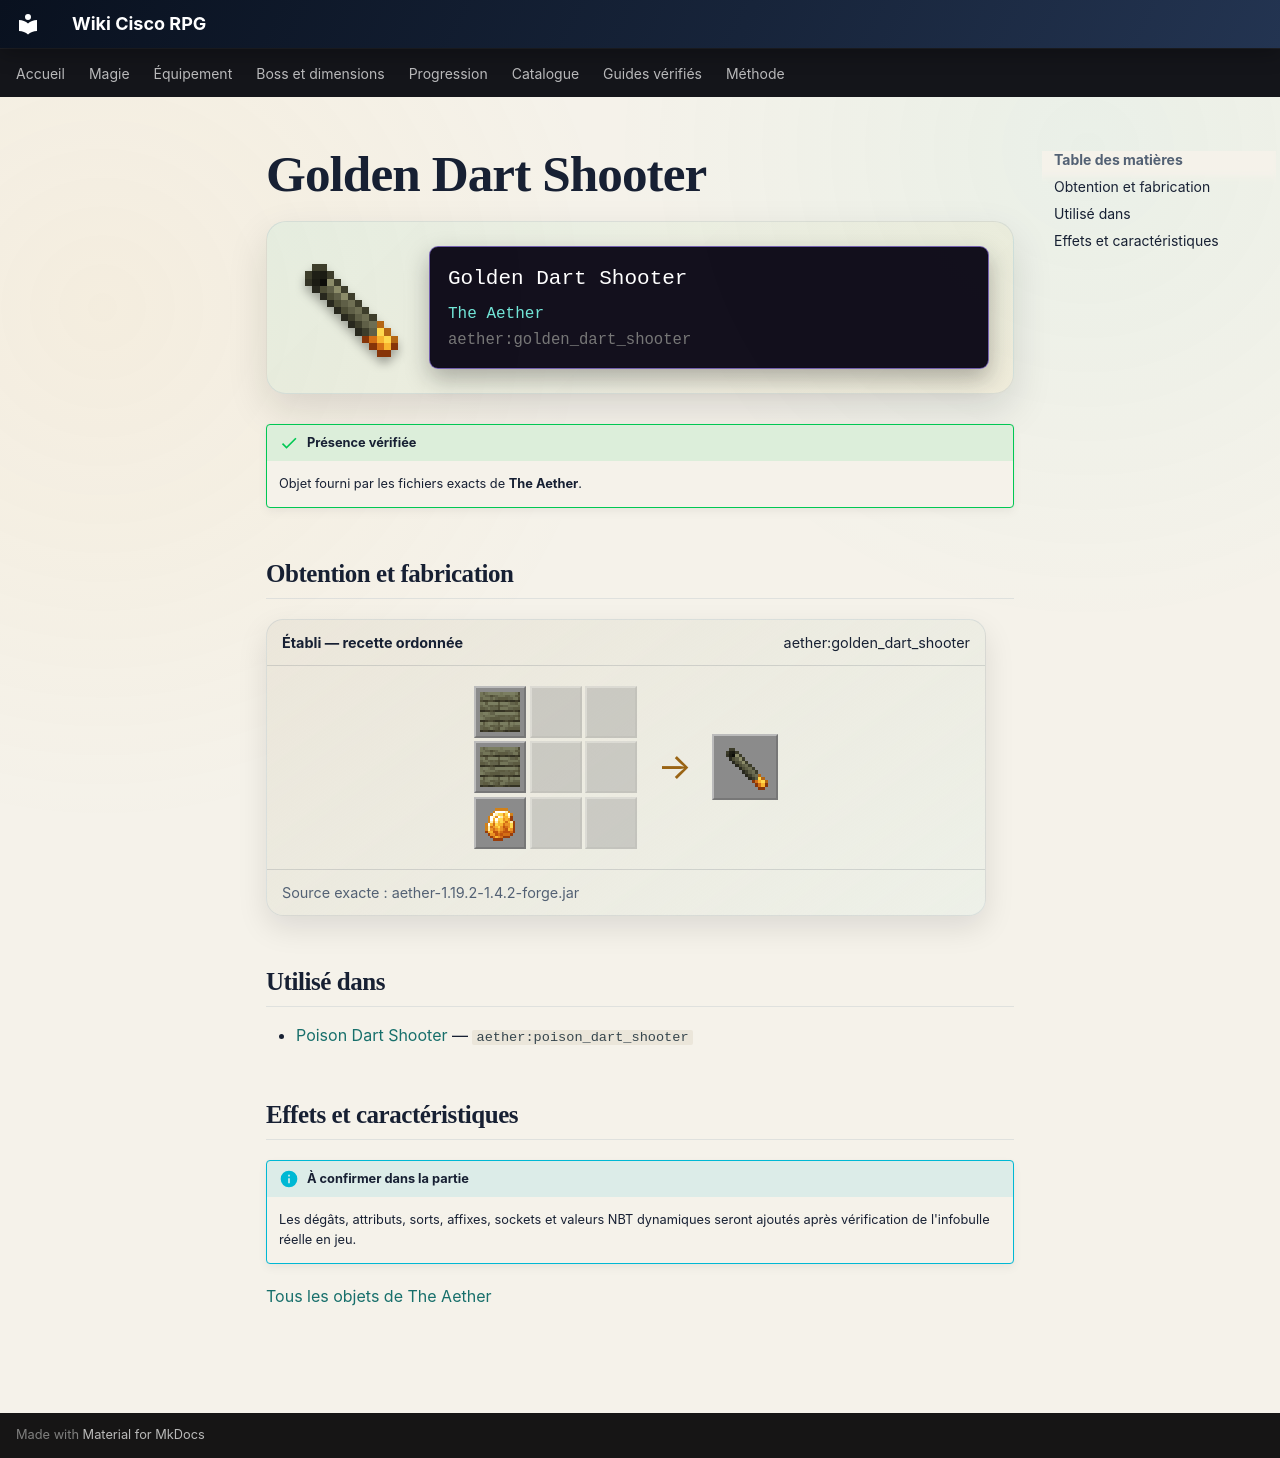

repository: Kloups-Dev/wiki-cisco-rpg · page: catalogue/objets/aether/golden_dart_shooter/index.html · generator: mkdocs

# Golden Dart Shooter

<div class="mc-item-showcase">
<img class="mc-item-icon" src="../../../../assets/generated/items/aether/golden_dart_shooter.png" alt="Golden Dart Shooter">
<div class="mc-tooltip-card">
<div class="mc-tooltip-card__name">Golden Dart Shooter</div>
<div class="mc-tooltip-card__mod">The Aether</div>
<div class="mc-tooltip-card__id">aether:golden_dart_shooter</div>
</div>
</div>

!!! success "Présence vérifiée"
    Objet fourni par les fichiers exacts de **The Aether**.

## Obtention et fabrication

<div class="jei-recipe"><div class="jei-recipe__head"><strong>Établi — recette ordonnée</strong><span>aether:golden_dart_shooter</span></div><div class="jei-recipe__body"><div class="jei-grid"><a class="jei-slot" href="../../../../catalogue/objets/aether/skyroot_planks/" title="Skyroot Planks (aether:skyroot_planks)"><img src="../../../../assets/generated/items/aether/skyroot_planks.png" alt="" loading="lazy"></a><span class="jei-slot jei-slot--empty"></span><span class="jei-slot jei-slot--empty"></span><a class="jei-slot" href="../../../../catalogue/objets/aether/skyroot_planks/" title="Skyroot Planks (aether:skyroot_planks)"><img src="../../../../assets/generated/items/aether/skyroot_planks.png" alt="" loading="lazy"></a><span class="jei-slot jei-slot--empty"></span><span class="jei-slot jei-slot--empty"></span><a class="jei-slot" href="../../../../catalogue/objets/aether/golden_amber/" title="Golden Amber (aether:golden_amber)"><img src="../../../../assets/generated/items/aether/golden_amber.png" alt="" loading="lazy"></a><span class="jei-slot jei-slot--empty"></span><span class="jei-slot jei-slot--empty"></span></div><span class="jei-arrow">→</span><span class="jei-slot jei-slot--result"><img src="../../../../assets/generated/items/aether/golden_dart_shooter.png" alt=""></span></div><div class="jei-recipe__source">Source exacte : aether-1.19.2-1.4.2-forge.jar</div></div>

## Utilisé dans

- [Poison Dart Shooter](../../../catalogue/objets/aether/poison_dart_shooter.md) — <code>aether:poison_dart_shooter</code>

## Effets et caractéristiques

!!! info "À confirmer dans la partie"
    Les dégâts, attributs, sorts, affixes, sockets et valeurs NBT dynamiques seront ajoutés après vérification de l'infobulle réelle en jeu.

[Tous les objets de The Aether](../../../contenu/aether.md)
